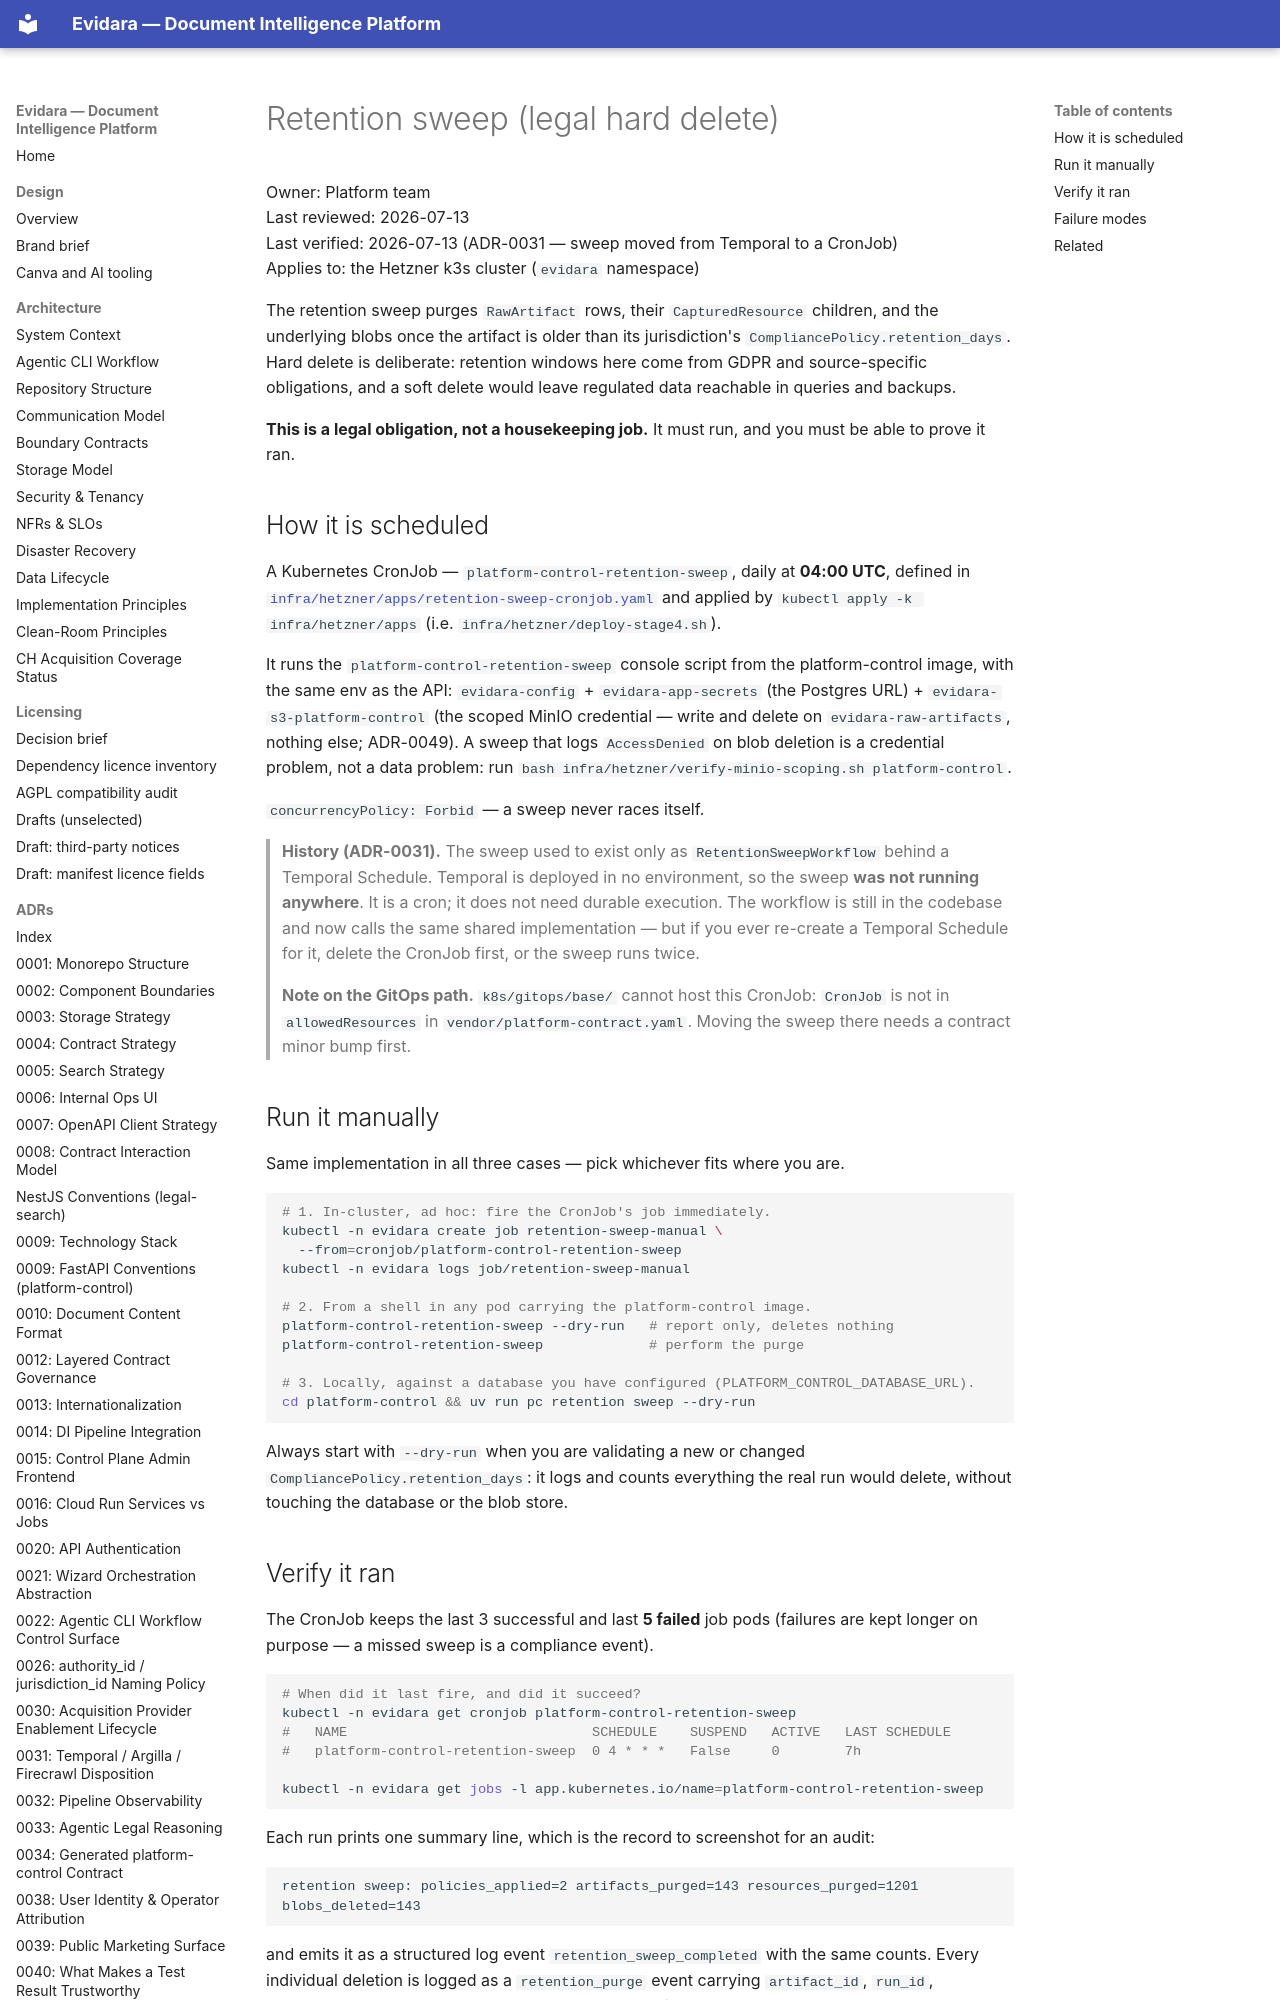

repository: philipplukas/evidara · page: runbooks/retention-sweep/index.html · generator: mkdocs

# Retention sweep (legal hard delete)

Owner: Platform team  
Last reviewed: 2026-07-13  
Last verified: 2026-07-13 (ADR-0031 — sweep moved from Temporal to a CronJob)  
Applies to: the Hetzner k3s cluster (`evidara` namespace)

The retention sweep purges `RawArtifact` rows, their `CapturedResource` children, and the
underlying blobs once the artifact is older than its jurisdiction's
`CompliancePolicy.retention_days`. Hard delete is deliberate: retention windows here come from
GDPR and source-specific obligations, and a soft delete would leave regulated data reachable in
queries and backups.

**This is a legal obligation, not a housekeeping job.** It must run, and you must be able to
prove it ran.

## How it is scheduled

A Kubernetes CronJob — `platform-control-retention-sweep`, daily at **04:00 UTC**, defined in
[`infra/hetzner/apps/retention-sweep-cronjob.yaml`](https://github.com/philipplukas/evidara/blob/main/infra/hetzner/apps/retention-sweep-cronjob.yaml)
and applied by `kubectl apply -k infra/hetzner/apps` (i.e. `infra/hetzner/deploy-stage4.sh`).

It runs the `platform-control-retention-sweep` console script from the platform-control image,
with the same env as the API: `evidara-config` + `evidara-app-secrets` (the Postgres URL) +
`evidara-s3-platform-control` (the scoped MinIO credential — write and delete on
`evidara-raw-artifacts`, nothing else; ADR-0049). A sweep that logs `AccessDenied` on blob
deletion is a credential problem, not a data problem: run
`bash infra/hetzner/verify-minio-scoping.sh platform-control`.

`concurrencyPolicy: Forbid` — a sweep never races itself.

> **History (ADR-0031).** The sweep used to exist only as `RetentionSweepWorkflow` behind a
> Temporal Schedule. Temporal is deployed in no environment, so the sweep **was not running
> anywhere**. It is a cron; it does not need durable execution. The workflow is still in the
> codebase and now calls the same shared implementation — but if you ever re-create a Temporal
> Schedule for it, delete the CronJob first, or the sweep runs twice.
>
> **Note on the GitOps path.** `k8s/gitops/base/` cannot host this CronJob: `CronJob` is not in
> `allowedResources` in `vendor/platform-contract.yaml`. Moving the sweep there needs a contract
> minor bump first.
